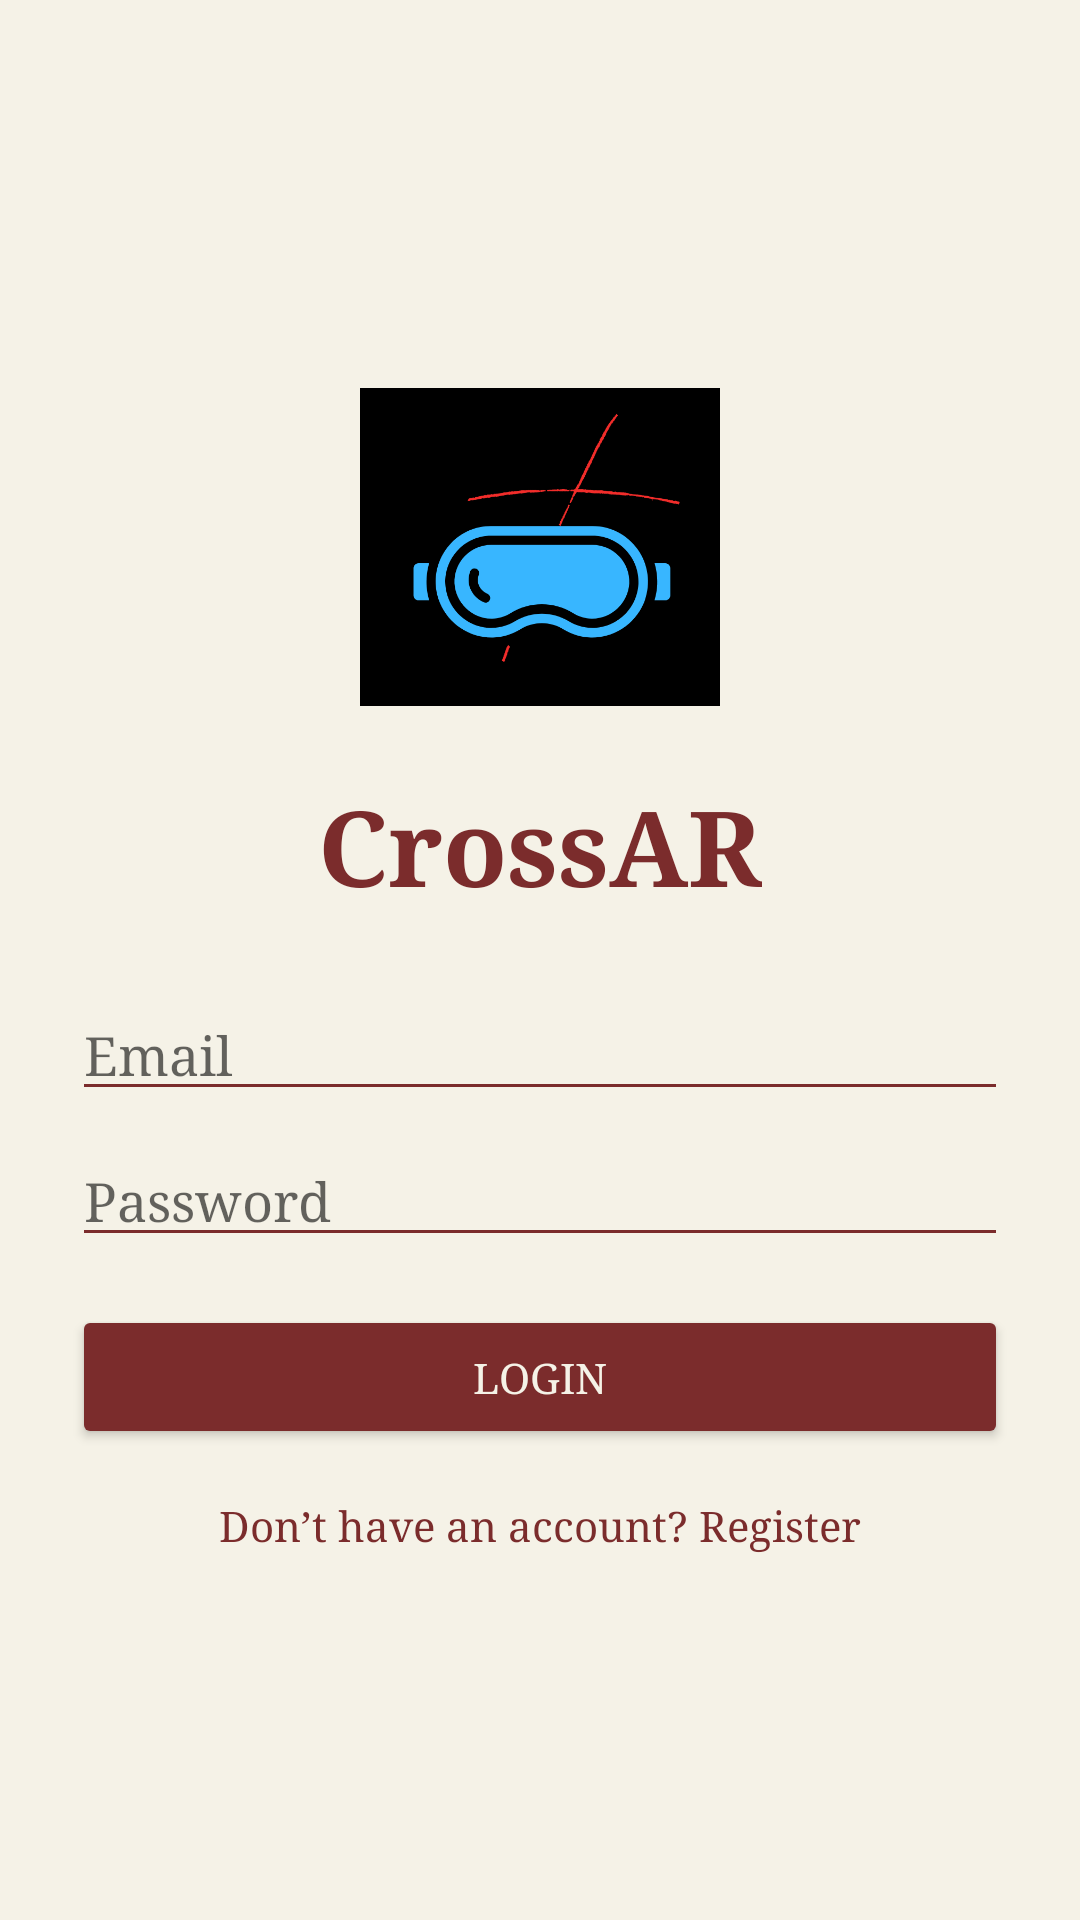

This screen was rendered from an Android layout file. Write that file and the resources it references.
<!-- AndroidManifest.xml: activity theme Theme.HeritageAR -->
<!-- res/layout/activity_login.xml -->
<LinearLayout xmlns:android="http://schemas.android.com/apk/res/android"
    android:layout_width="match_parent"
    android:layout_height="match_parent"
    android:gravity="center"
    android:orientation="vertical"
    android:background="#F5F2E7"
    android:padding="24dp">

    <ImageView
        android:id="@+id/imgLogo"
        android:layout_width="120dp"
        android:layout_height="120dp"
        android:src="@drawable/arlogo"
    android:contentDescription="App Logo"
    android:layout_marginBottom="16dp" />

    <TextView
        android:layout_width="wrap_content"
        android:layout_height="wrap_content"
        android:text="CrossAR"
        android:textSize="35sp"
        android:textStyle="bold"
        android:textColor="#7B2C2C"
        android:fontFamily="serif"
        android:layout_marginBottom="24dp"/>

    
    <EditText
        android:id="@+id/etEmail"
        android:layout_width="match_parent"
        android:layout_height="wrap_content"
        android:hint="Email"
        android:backgroundTint="#7B2C2C"
        android:textColor="#2E2E2E"/>

    
    <EditText
        android:id="@+id/etPassword"
        android:layout_width="match_parent"
        android:layout_height="wrap_content"
        android:hint="Password"
        android:inputType="textPassword"
        android:backgroundTint="#7B2C2C"
        android:textColor="#2E2E2E"
        android:layout_marginTop="8dp"/>

    
    <Button
        android:id="@+id/btnLogin"
        android:layout_width="match_parent"
        android:layout_height="wrap_content"
        android:text="Login"
        android:textColor="#F5F2E7"
        android:backgroundTint="#7B2C2C"
        android:layout_marginTop="16dp"/>

    
    <TextView
        android:id="@+id/btnRegister"
        android:layout_width="wrap_content"
        android:layout_height="wrap_content"
        android:text="Don’t have an account? Register"
        android:textColor="#7B2C2C"
        android:layout_marginTop="16dp"/>
</LinearLayout>
<!-- resources referenced by this layout -->
<resources>
  <!-- drawable arlogo: png bitmap (drawable, 33211 bytes) -->
  <style name="Theme.HeritageAR" parent="Theme.AppCompat.Light.NoActionBar">
          <item name="colorPrimary">@color/colorPrimary</item>
          <item name="colorPrimaryDark">@color/colorPrimaryDark</item>
          <item name="colorAccent">@color/colorAccent</item>
          <item name="android:windowBackground">@color/colorBackground</item>
          <item name="android:textColor">@color/colorTextDark</item>
          <item name="android:buttonStyle">@style/Widget.HeritageAR.Button</item>
          <item name="android:fontFamily">serif</item>
      </style>
  <color name="colorPrimary">#7B2C2C</color>
  <color name="colorPrimaryDark">#5A1F1F</color>
  <color name="colorAccent">#C4A35A</color>
  <color name="colorBackground">#F5F2E7</color>
  <color name="colorTextDark">#2E2E2E</color>
  <style name="Widget.HeritageAR.Button" parent="Widget.AppCompat.Button">
          <item name="android:backgroundTint">@color/colorPrimary</item>
          <item name="android:textColor">@color/colorTextLight</item>
      </style>
  <color name="colorTextLight">#F5F2E7</color>
</resources>
